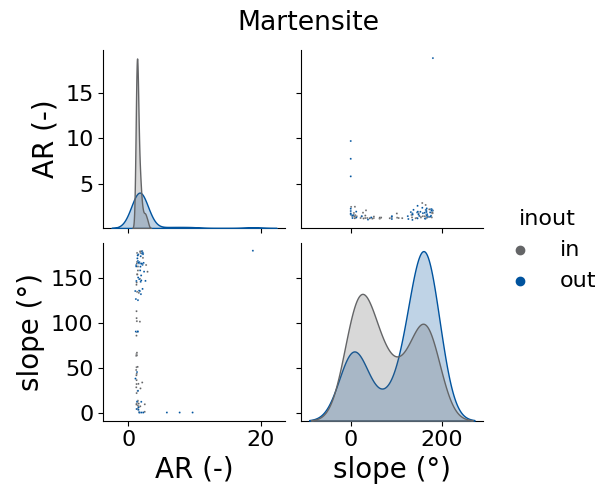

The data file committed next to this chart (first rows):
, AR (-), slope (°), inout
0, 1.302, 134.1, in
1, 1.26, 89.47, in
2, 1.206, 64.95, in
3, 1.221, 50.35, in
4, 1.398, 3.594, in
5, 1.207, 142, in
6, 1.27, 101.6, in
7, 1.729, 101, in
8, 2.883, 156.5, in
9, 2.068, 179.5, in
10, 1.758, 178.9, in
11, 2.665, 163.9, in
12, 1.743, 148.6, in
13, 1.572, 133, in
14, 1.815, 26.8, in
15, 1.826, 177.3, in
16, 2.077, 33.38, in
17, 1.233, 21.61, in
18, 1.298, 177.4, in
19, 2.469, 9.14, in
20, 1.216, 112.6, in
21, 1.275, 165.6, in
22, 1.544, 9.945, in
23, 1.283, 66.47, in
24, 1.289, 167.4, in
25, 1.418, 13.13, in
26, 1.428, 4.761, in
27, 1.388, 50.73, in
28, 1.608, 0.4456, in
29, 1.291, 153.6, in
30, 1.237, 144.5, in
31, 1.244, 42.97, in
32, 2.454, 0.789, in
33, 2.189, 171.9, in
34, 1.786, 6.913, in
35, 1.791, 179, in
36, 1.195, 41.42, in
37, 1.393, 23.93, in
38, 1.233, 9.919, in
39, 1.424, 7.845, in
40, 1.206, 8.839, in
41, 1.53, 6.688, in
42, 1.179, 28.04, in
43, 1.161, 47.27, in
44, 1.407, 175, in
45, 1.501, 31.85, in
46, 1.169, 63.04, in
47, 1.345, 153.5, in
48, 1.278, 63.56, in
49, 1.23, 36, in
50, 1.366, 11.89, in
51, 1.431, 157.8, in
52, 1.428, 162.3, in
53, 1.23, 104.9, in
54, 1.226, 31.65, in
55, 1.209, 85.44, in
56, 1.46, 150, out
57, 1.024, 135, out
58, 2.287, 166.3, out
59, 1.593, 165.8, out
... 52 more rows
